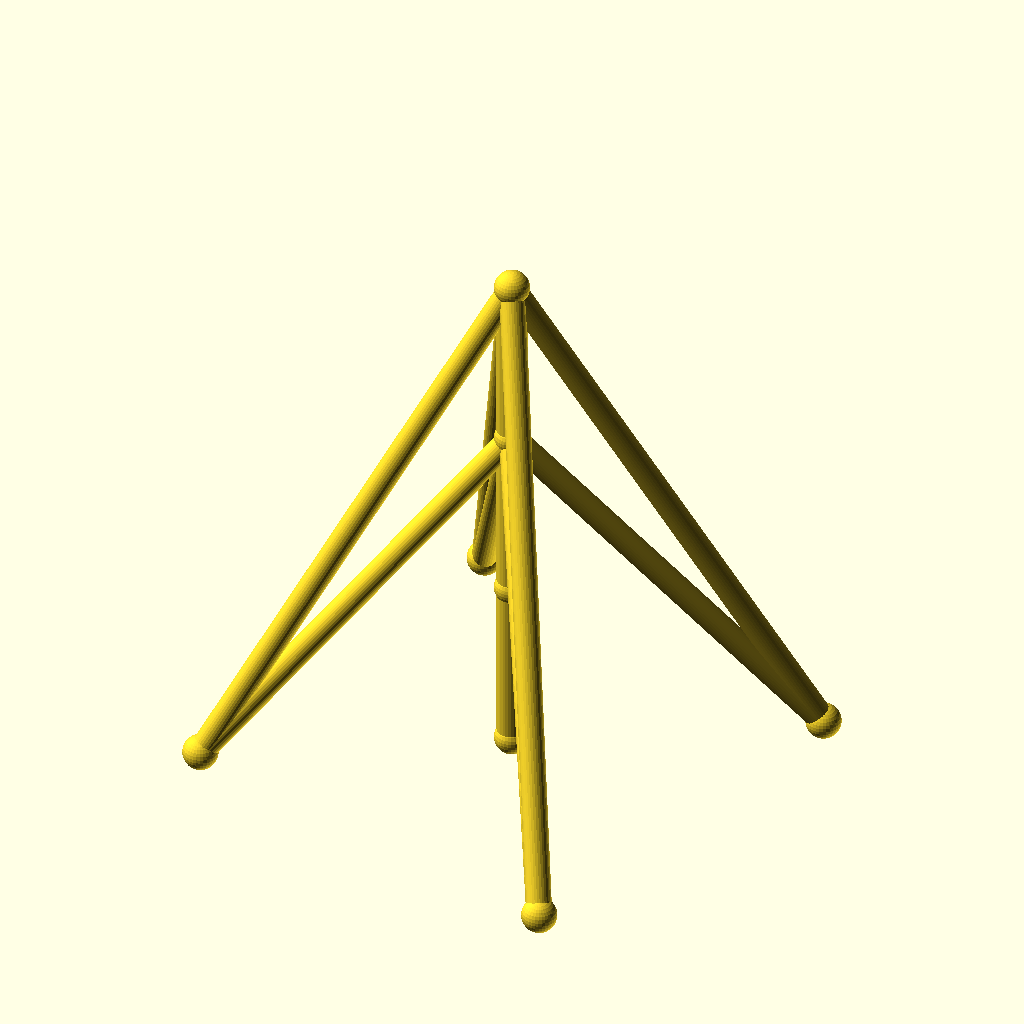
Cell 1 — every parameter at its default value.
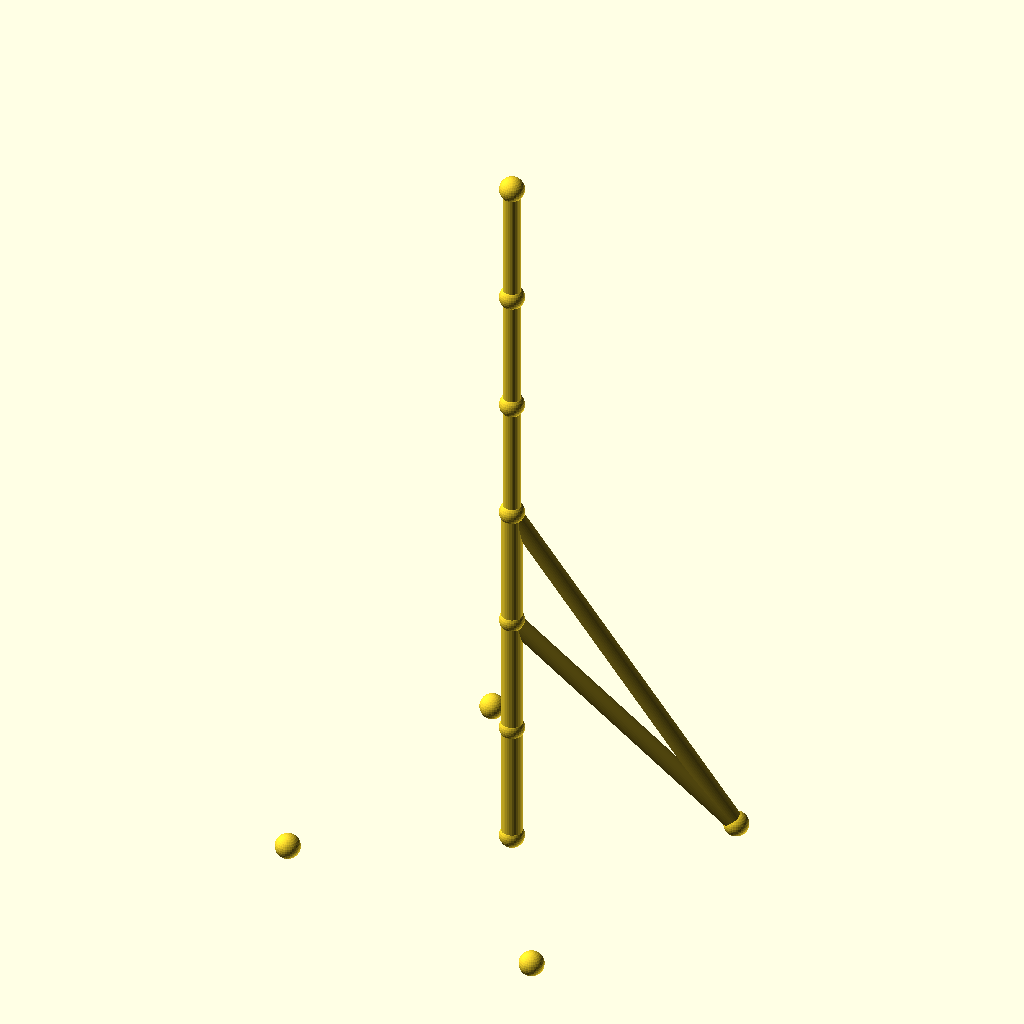
Cell 2 — sections set to 6, the other parameters unchanged.
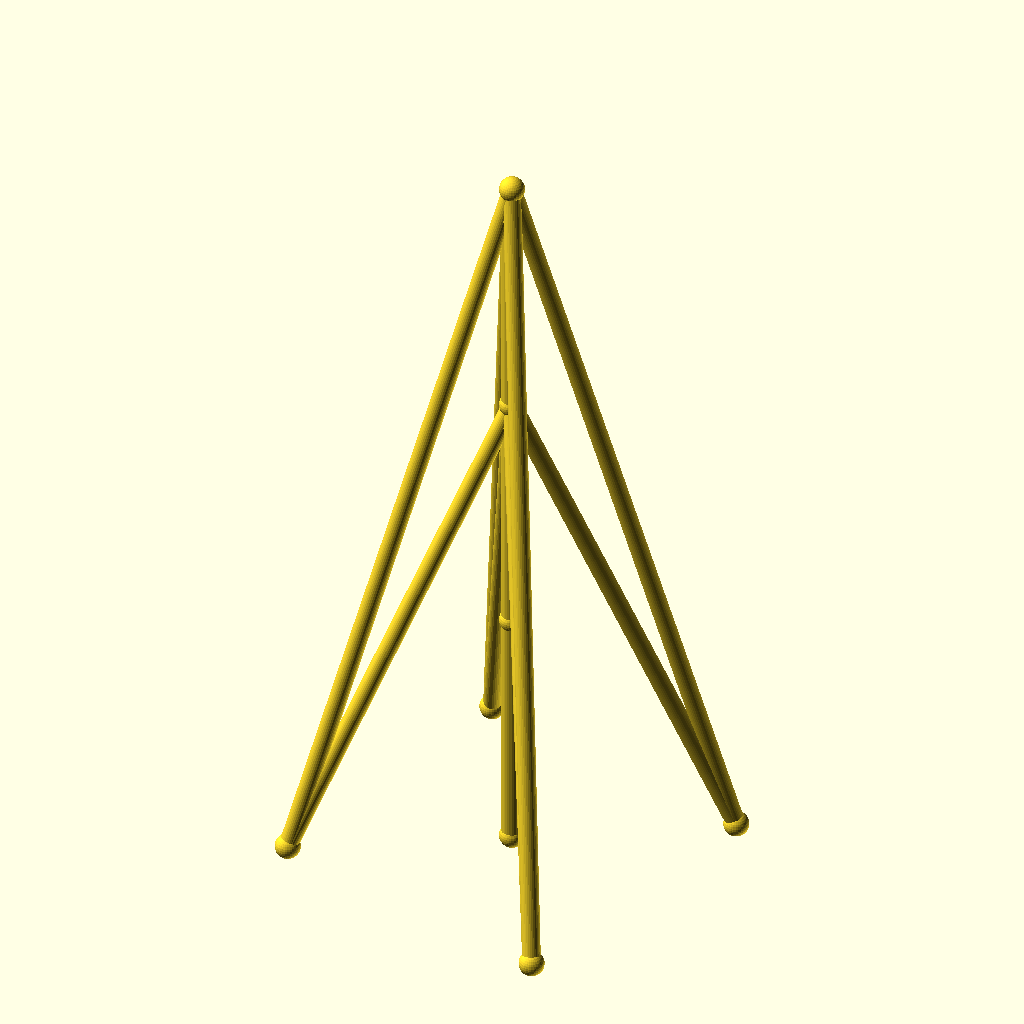
Cell 3 — seg_h set to 70, the other parameters unchanged.
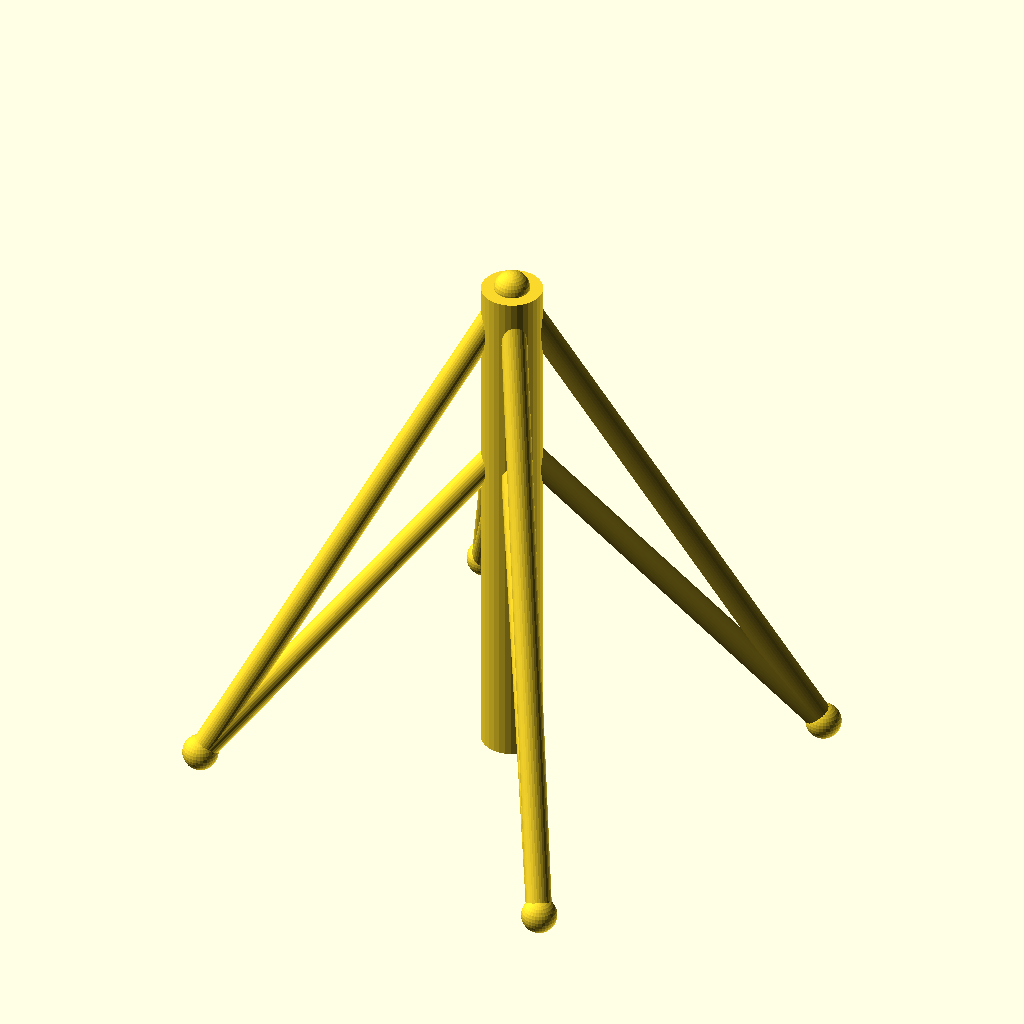
Cell 4: mast_r = 6 (everything else at default).
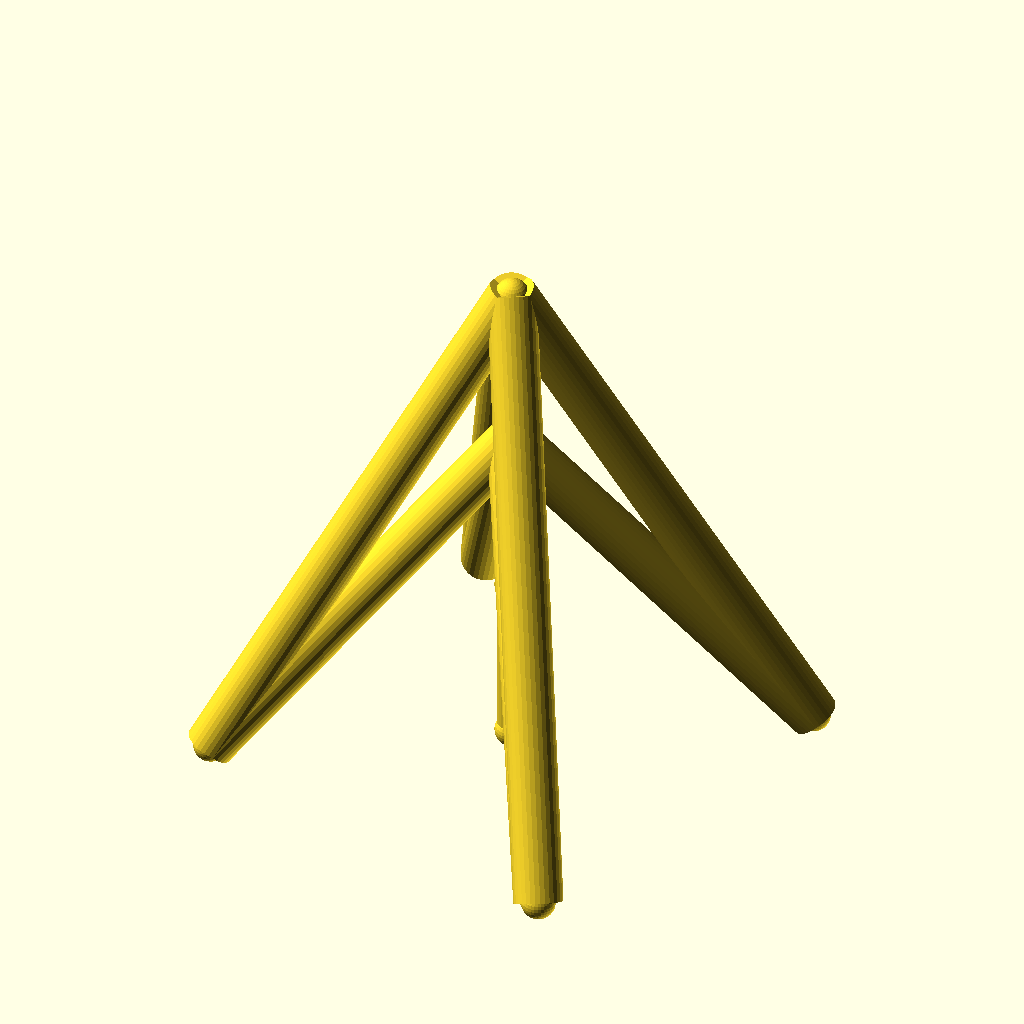
Cell 5 — guy_r set to 5, the other parameters unchanged.
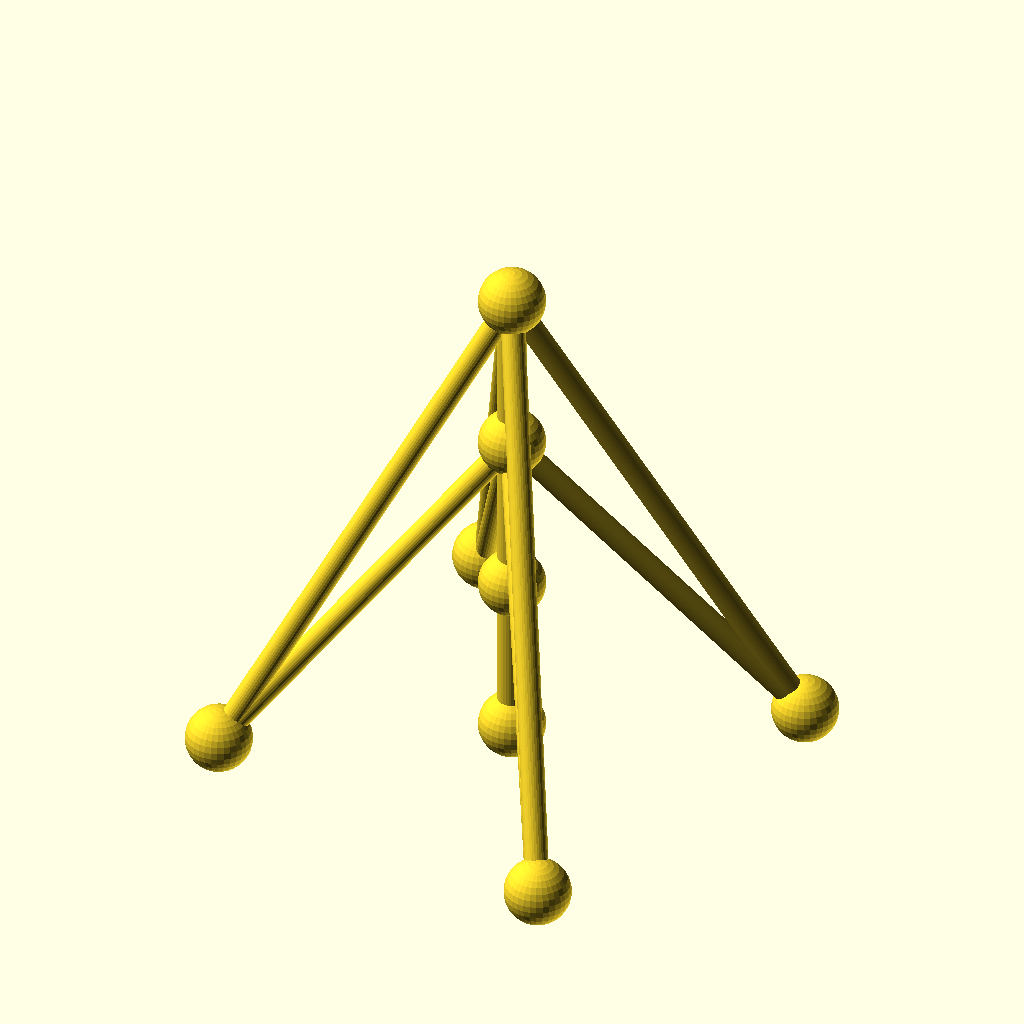
Cell 6: the same model with joint_r = 7.
All cells are drawn from the same view direction (rotation 55°, 0°, 25°, orthographic, colour scheme Cornfield), but the view is re-fitted for each cell, so position and scale can differ between cells as well as the parameter.
The OpenSCAD source (optional_data/data/wire2/guymasts/scene_0231.scad):
$fn = 32;

// ----------------------------------------------------------------------
// Guyed mast: 3 sections of 35 mm, 4 anchors on R60
// ----------------------------------------------------------------------

// --- parameters (mm) ---
sections = 3;             // number of mast sections
seg_h = 35;               // section height
mast_r = 3;               // mast member radius
guy_r = 2.5;              // guy wire radius
joint_r = 3.5;            // joint ball radius
anchors_n = 4;            // number of ground anchors
anchor_r = 60;            // anchor ring radius
anchor_step = 90;         // angle between anchors, degrees
anchor_a0 = 30;           // angle of the first anchor, degrees
tiers = 2;                // number of guy tiers
guy_h_3 = 105;            // guy tier height (section 3)
guy_h_2 = 70;             // guy tier height (section 2)

bbox_x = anchor_r * (cos(anchor_a0 + 0 * anchor_step) - cos(anchor_a0 + 2 * anchor_step)) + 2 * joint_r;  // overall X, joints included
bbox_y = anchor_r * (sin(anchor_a0 + 1 * anchor_step) - sin(anchor_a0 + 3 * anchor_step)) + 2 * joint_r;  // overall Y, joints included
bbox_z = sections * seg_h + 2 * joint_r;  // overall Z, joints included
mast_d = 2 * mast_r;  // mast trunk diameter
guy_d = 2 * guy_r;  // guy wire diameter
joint_d = 2 * joint_r;  // joint ball diameter
nodes = concat([for (i = [0 : sections]) [0, 0, i * seg_h]], [for (k = [0 : anchors_n - 1]) [anchor_r * cos(anchor_a0 + k * anchor_step), anchor_r * sin(anchor_a0 + k * anchor_step), 0]]);

module member(a, b, r) {
  /* round stock from joint a to joint b, ends buried in the joint balls */
  d = b - a;
  length = norm(d);
  translate(a) rotate([0, acos(d[2] / length), atan2(d[1], d[0])])
    cylinder(h = length, r = r);
}

module joint(p, r) {
  /* ball at the joint centre, fatter than every member meeting there */
  translate(p) sphere(r = r);
}

/* members - each call is one graph edge */
member(nodes[0], nodes[1], mast_r);
member(nodes[1], nodes[2], mast_r);
member(nodes[2], nodes[3], mast_r);
member(nodes[3], nodes[4], guy_r);
member(nodes[3], nodes[5], guy_r);
member(nodes[3], nodes[6], guy_r);
member(nodes[3], nodes[7], guy_r);
member(nodes[2], nodes[4], guy_r);
member(nodes[2], nodes[5], guy_r);
member(nodes[2], nodes[6], guy_r);
member(nodes[2], nodes[7], guy_r);

/* joint balls */
for (p = nodes) joint(p, joint_r);
Parameter table extracted from the source (name, type, default, range or options):
sections: number, default 3
seg_h: number, default 35
mast_r: number, default 3
guy_r: number, default 2.5
joint_r: number, default 3.5
anchors_n: number, default 4
anchor_r: number, default 60
anchor_step: number, default 90
anchor_a0: number, default 30
tiers: number, default 2
guy_h_3: number, default 105
guy_h_2: number, default 70
